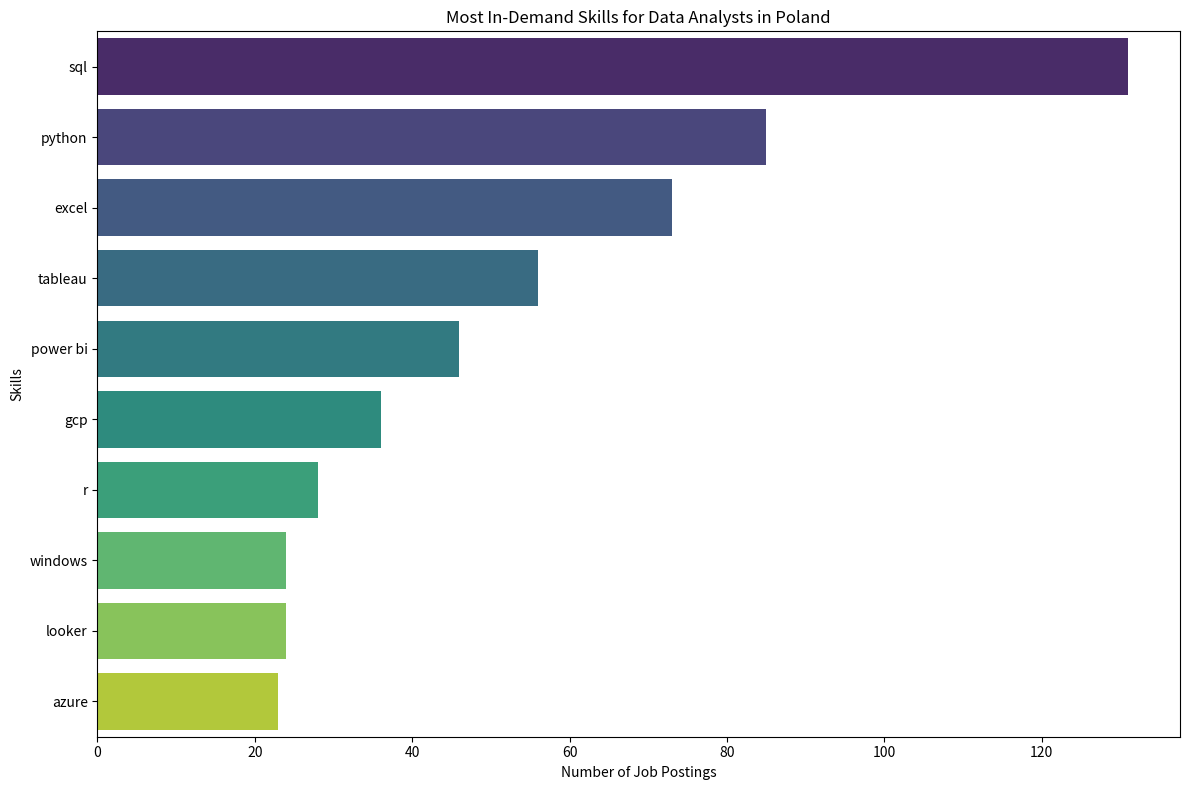

Write the Python code that produced this figure.

import matplotlib.pyplot as plt
import seaborn as sns
import pandas as pd

# Data
data = [
    {"skills": "sql", "demand_count": 131},
    {"skills": "python", "demand_count": 85},
    {"skills": "excel", "demand_count": 73},
    {"skills": "tableau", "demand_count": 56},
    {"skills": "power bi", "demand_count": 46},
    {"skills": "gcp", "demand_count": 36},
    {"skills": "r", "demand_count": 28},
    {"skills": "windows", "demand_count": 24},
    {"skills": "looker", "demand_count": 24},
    {"skills": "azure", "demand_count": 23}
]

# Convert to DataFrame
df = pd.DataFrame(data)

# Create the bar plot
plt.figure(figsize=(12, 8))
sns.barplot(x='demand_count', y='skills', data=df, palette='viridis')

# Add titles and labels
plt.title('Most In-Demand Skills for Data Analysts in Poland')
plt.xlabel('Number of Job Postings')
plt.ylabel('Skills')

# Show the plot
plt.tight_layout()
plt.show()
